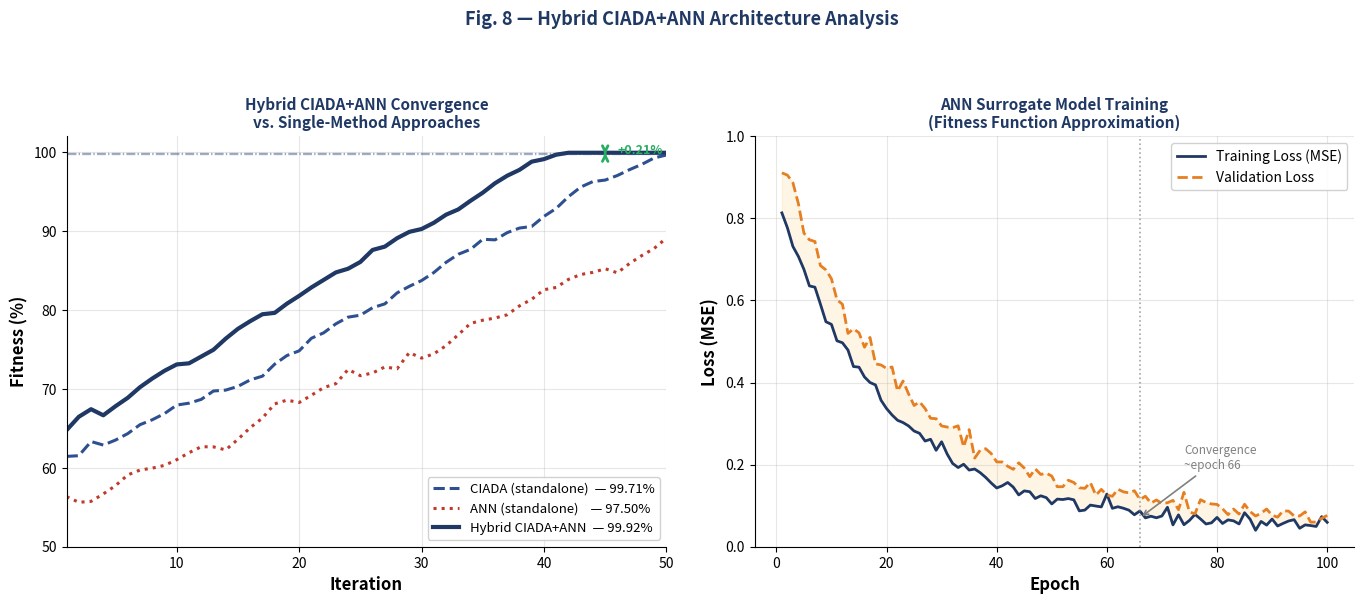

Reproduce this figure in Python.
"""
Fig. 8 — Hybrid CIADA+ANN Analysis
=====================================
Left : Convergence comparison — Hybrid CIADA+ANN vs. single methods
Right: ANN surrogate model training and validation loss curves

Çalıştırma:
    pip install numpy matplotlib
    python fig8_hybrid.py

Çıktı:
    fig8_hybrid.png
"""

import numpy as np
import matplotlib.pyplot as plt

np.random.seed(42)

# ── Yakınsama eğrileri (simüle edilmiş) ──────────────────────────────
def smooth(arr, w=3):
    out = arr.copy().astype(float)
    for i in range(w, len(arr)):
        out[i] = arr[i - w:i + 1].mean()
    return out

iters = np.arange(1, 51)

# CIADA tek başına
ciada_h = smooth(np.array([
    min(60 + i * 0.85 + np.random.normal(0, 1.2), 99.71) for i in iters
]))

# ANN tek başına
ann_h = smooth(np.array([
    min(55 + i * 0.70 + np.random.normal(0, 2.0), 97.50) for i in iters
]))

# Hibrit CIADA+ANN
hybrid_h = smooth(np.array([
    min(65 + i * 0.90 + np.random.normal(0, 0.8), 99.92) for i in iters
]))

# ── ANN eğitim eğrisi ─────────────────────────────────────────────────
epochs     = np.arange(1, 101)
train_loss = np.clip(
    0.80 * np.exp(-epochs / 20) + 0.05 + np.random.normal(0, 0.01, 100),
    0.04, 1.0
)
val_loss = np.clip(
    0.90 * np.exp(-epochs / 22) + 0.07 + np.random.normal(0, 0.015, 100),
    0.06, 1.0
)

# ── Grafik ────────────────────────────────────────────────────────────
fig, axes = plt.subplots(1, 2, figsize=(14, 6))
fig.patch.set_facecolor("white")

# Sol — Yakınsama karşılaştırması
ax = axes[0]
ax.plot(iters, ciada_h,  color="#2E5090", linewidth=2.2,
        linestyle="--", label="CIADA (standalone)  — 99.71%")
ax.plot(iters, ann_h,    color="#C0392B", linewidth=2.2,
        linestyle=":",  label="ANN (standalone)    — 97.50%")
ax.plot(iters, hybrid_h, color="#1F3864", linewidth=3.0,
        label="Hybrid CIADA+ANN  — 99.92%")

# Yatay referans çizgileri
ax.axhline(99.71, color="#2E5090", linewidth=1, alpha=0.4, linestyle="-.")
ax.axhline(99.92, color="#1F3864", linewidth=1, alpha=0.4, linestyle="-.")

# +0.21% kazanım oku
ax.annotate("", xy=(45, 99.92), xytext=(45, 99.71),
            arrowprops=dict(arrowstyle="<->", color="#27AE60", lw=2))
ax.text(46, 99.82, "+0.21%", fontsize=9,
        color="#27AE60", fontweight="bold")

ax.set_xlabel("Iteration", fontsize=12, fontweight="bold")
ax.set_ylabel("Fitness (%)", fontsize=12, fontweight="bold")
ax.set_title("Hybrid CIADA+ANN Convergence\nvs. Single-Method Approaches",
             fontsize=11, fontweight="bold", color="#1F3864")
ax.legend(fontsize=9.5, framealpha=0.9)
ax.set_xlim(1, 50)
ax.set_ylim(50, 102)
ax.grid(True, alpha=0.3)
ax.spines[["top", "right"]].set_visible(False)

# Sağ — ANN eğitim eğrisi
ax2 = axes[1]
ax2.plot(epochs, train_loss, color="#1F3864",
         linewidth=2, label="Training Loss (MSE)")
ax2.plot(epochs, val_loss,   color="#E67E22",
         linewidth=2, linestyle="--", label="Validation Loss")
ax2.fill_between(epochs, train_loss, val_loss,
                 alpha=0.10, color="orange")

# Yakınsama noktası
conv_epoch = np.argmin(np.abs(train_loss - 0.07))
ax2.axvline(conv_epoch, color="gray", linestyle=":",
            linewidth=1.2, alpha=0.7)
ax2.annotate(f"Convergence\n~epoch {conv_epoch}",
             xy=(conv_epoch, train_loss[conv_epoch]),
             xytext=(conv_epoch + 8, train_loss[conv_epoch] + 0.12),
             arrowprops=dict(arrowstyle="->", color="gray", lw=1.2),
             fontsize=8.5, color="gray")

ax2.set_xlabel("Epoch", fontsize=12, fontweight="bold")
ax2.set_ylabel("Loss (MSE)", fontsize=12, fontweight="bold")
ax2.set_title("ANN Surrogate Model Training\n"
              "(Fitness Function Approximation)",
              fontsize=11, fontweight="bold", color="#1F3864")
ax2.legend(fontsize=10, framealpha=0.9)
ax2.set_ylim(0, 1)
ax2.grid(True, alpha=0.3)
ax2.spines[["top", "right"]].set_visible(False)

plt.suptitle(
    "Fig. 8 — Hybrid CIADA+ANN Architecture Analysis",
    fontsize=13, fontweight="bold", color="#1F3864", y=1.02
)
plt.tight_layout(pad=2.0)
plt.savefig("fig8_hybrid.png", dpi=180,
            bbox_inches="tight", facecolor="white")
plt.show()
print("Kaydedildi: fig8_hybrid.png")

# ── Özet ─────────────────────────────────────────────────────────────
print("\nPerformans özeti:")
print(f"  CIADA standalone : {ciada_h[-1]:.2f}%")
print(f"  ANN standalone   : {ann_h[-1]:.2f}%")
print(f"  Hybrid CIADA+ANN : {hybrid_h[-1]:.2f}%")
print(f"  Kazanım          : +{hybrid_h[-1]-ciada_h[-1]:.2f}%")
